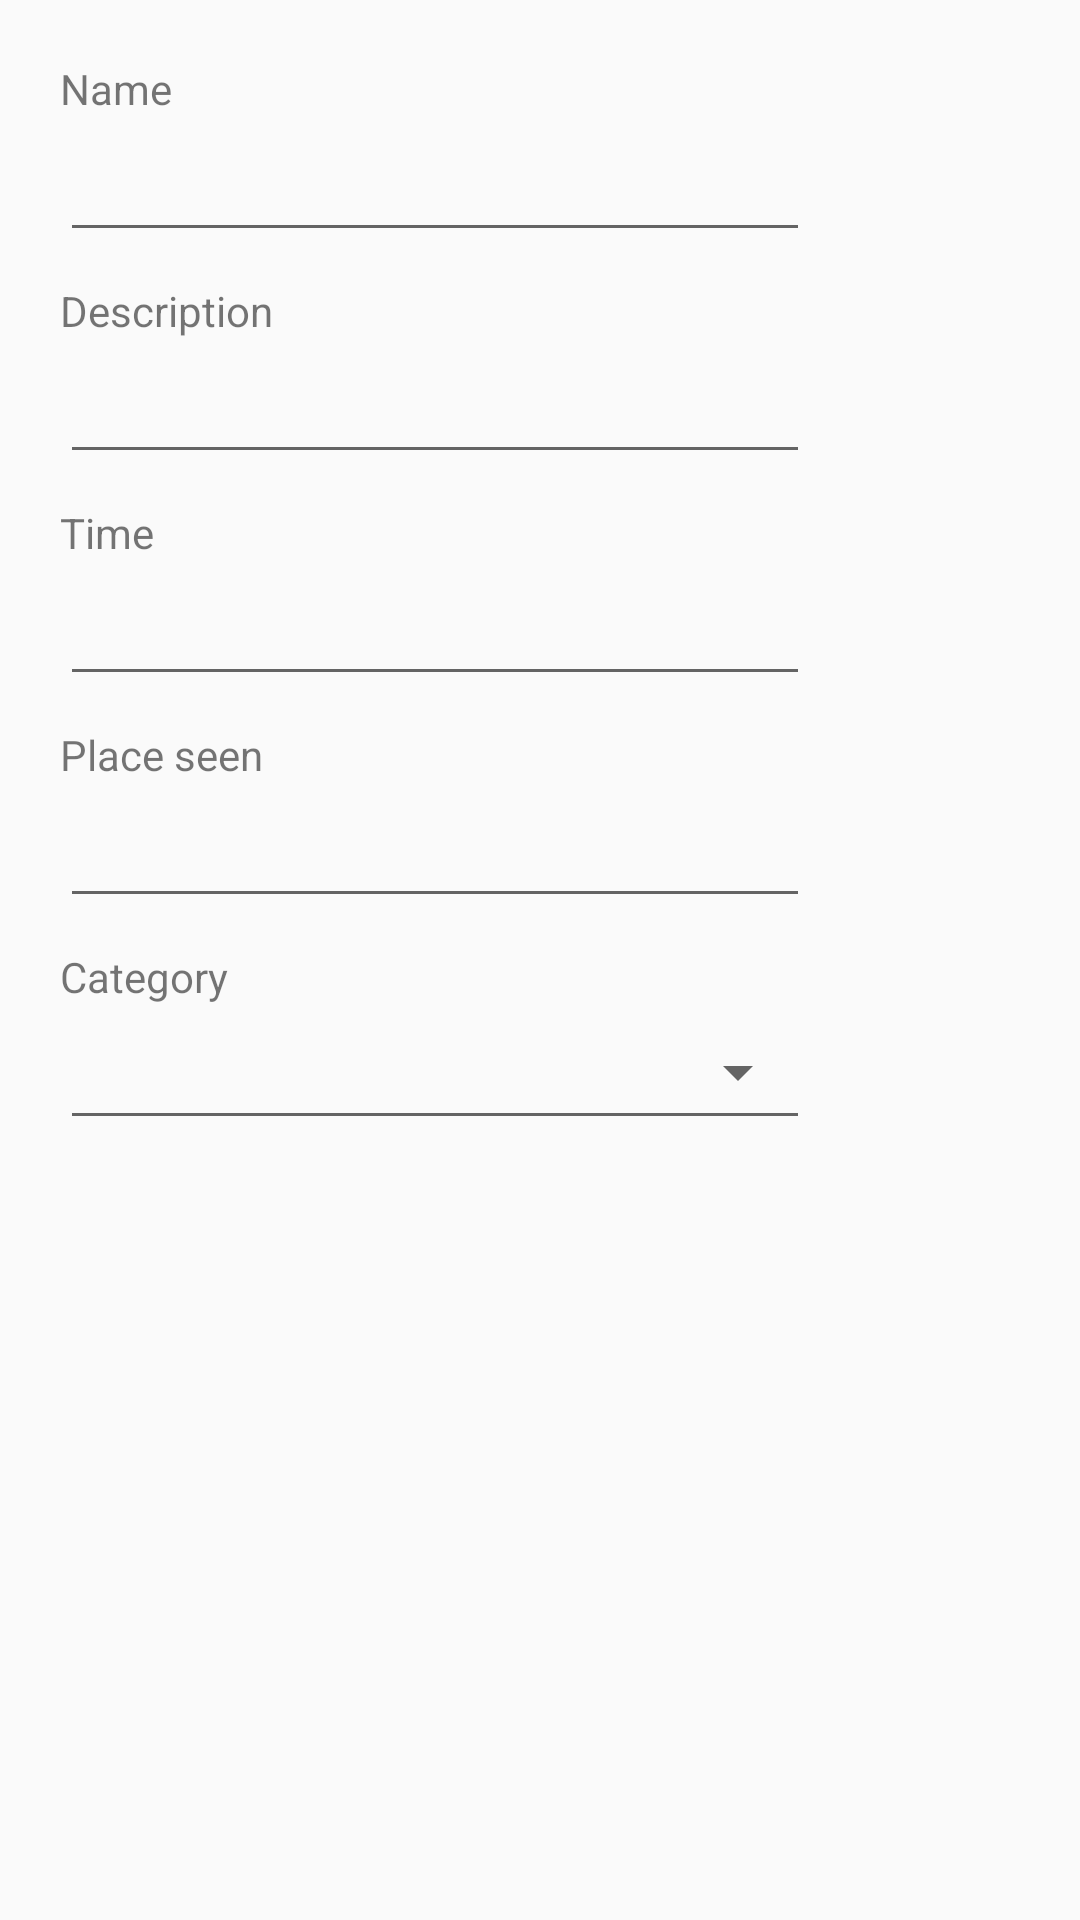

Produce the Android XML layout that renders to this screen, including the resource entries it uses.
<!-- AndroidManifest.xml: application theme AppTheme -->
<!-- res/layout/dialogue_edit.xml -->
<?xml version="1.0" encoding="utf-8"?>
<ScrollView xmlns:android="http://schemas.android.com/apk/res/android"
    android:orientation="vertical" android:layout_width="300dp"
    android:layout_height="400dp">

    <LinearLayout
        android:layout_width="match_parent"
        android:layout_height="wrap_content"
        android:padding="@dimen/general_margin"
        android:orientation="vertical">

        <TextView
            android:layout_width="wrap_content"
            android:layout_height="wrap_content"
            android:text="@string/add_bird_name_text"/>

        <EditText
            android:id="@+id/editName"
            style="@style/EditTextDialogueTheme"
            android:layout_height="@dimen/editTextHeight"
            android:layout_width="@dimen/editTextWidth"/>

        <TextView
            android:layout_width="wrap_content"
            android:layout_height="wrap_content"
            android:text="@string/add_bird_description_text"
            android:paddingTop="@dimen/small_padding"/>

        <EditText
            android:id="@+id/editDesc"
            style="@style/EditTextDialogueTheme"
            android:layout_width="@dimen/editTextWidth"
            android:layout_height="@dimen/editTextHeight"
            android:inputType="textMultiLine" />

        <TextView
            android:layout_width="wrap_content"
            android:layout_height="wrap_content"
            android:text="@string/add_bird_time_text"
            android:paddingTop="@dimen/small_padding"/>

        <EditText
            android:id="@+id/editTime"
            style="@style/EditTextDialogueTheme"
            android:layout_height="@dimen/editTextHeight"
            android:layout_width="@dimen/editTextWidth"
            android:cursorVisible="false"
            android:focusable="false"
            android:onClick="pickTimeEdit" />

        <TextView
            android:layout_width="wrap_content"
            android:layout_height="wrap_content"
            android:text="@string/add_bird_place_text"
            android:paddingTop="@dimen/small_padding"/>

        <EditText
            android:id="@+id/editPlace"
            style="@style/EditTextDialogueTheme"
            android:layout_height="@dimen/editTextHeight"
            android:layout_width="@dimen/editTextWidth"/>
        
        <TextView
            android:layout_width="wrap_content"
            android:layout_height="wrap_content"
            android:text="@string/add_bird_category_text"
            android:paddingTop="@dimen/small_padding" />
        <FrameLayout
            android:layout_width="wrap_content"
            android:layout_height="wrap_content">

            <EditText
                android:id="@+id/editCategories"
                style="@style/EditTextDialogueTheme"
                android:layout_height="@dimen/editTextHeight"
                android:layout_width="@dimen/editTextWidth"
                android:cursorVisible="false"
                android:focusable="false" />

            <Spinner
                android:id="@+id/spinnerCategories"
                android:layout_width="@dimen/editTextWidth"
                android:layout_height="@dimen/editTextHeight" />
        </FrameLayout>

    </LinearLayout>

</ScrollView>
<!-- resources referenced by this layout -->
<resources>
  <dimen name="editTextHeight">45dp</dimen>
  <dimen name="editTextWidth">250dp</dimen>
  <dimen name="general_margin">20dp</dimen>
  <dimen name="small_padding">10dp</dimen>
  <string name="add_bird_category_text">Category</string>
  <string name="add_bird_description_text">Description</string>
  <string name="add_bird_name_text">Name</string>
  <string name="add_bird_place_text">Place seen</string>
  <string name="add_bird_time_text">Time</string>
  <style name="EditTextDialogueTheme">
          <item name="android:textSize">@dimen/smallerText</item>
          <item name="android:layout_width">@dimen/editTextWidth</item>
          <item name="android:layout_height">wrap_content</item>
      </style>
  <style name="AppTheme" parent="Theme.AppCompat.Light.DarkActionBar">
          
          <item name="colorPrimary">@color/colorPrimary</item>
          <item name="colorPrimaryDark">@color/colorPrimaryDark</item>
          <item name="colorAccent">@color/colorAccent</item>
      </style>
  <dimen name="smallerText">14sp</dimen>
  <color name="colorPrimary">#77B2CE</color>
  <color name="colorPrimaryDark">#4CAFEC</color>
  <color name="colorAccent">#E63939</color>
</resources>
